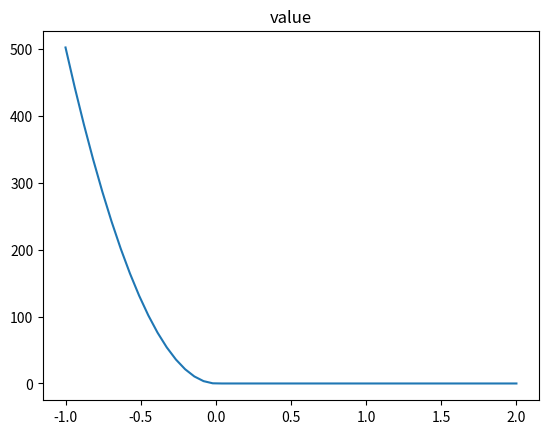
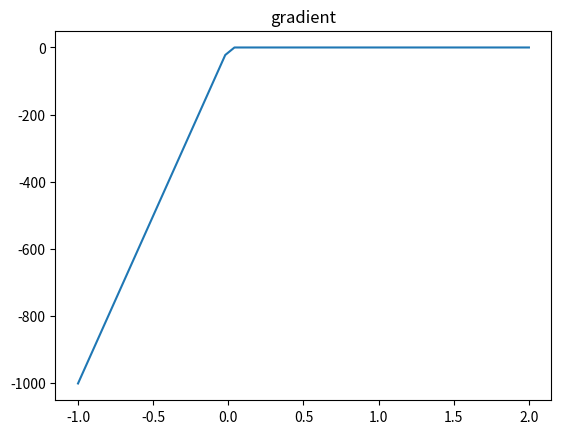

Write Python code to recreate these figures, in order.
from matplotlib import pyplot as plt
from math import pow,log
import numpy as np
def value(h,delta_,mu_):
    if h > delta_:
        return -mu_ * log(h)
    else:
        return mu_ * (-log(delta_) + (0.5) * pow((h - 2.0 * delta_) / delta_, 2.0) - (0.5));
def gradient(h,delta_,mu_):
    if h > delta_:
        return -mu_/h
    else:
        return mu_ * ((h - 2.0 * delta_) / (delta_ * delta_))

t = np.linspace(-1,2,50)
v = np.zeros(50)
g = np.zeros(50)
for i in range(50):
    v[i] = value(t[i],1e-3,1e-3)
    g[i] = gradient(t[i],1e-3,1e-3)

plt.title('value')
plt.plot(t,v)
plt.figure()
plt.title('gradient')
plt.plot(t,g)
plt.show()
